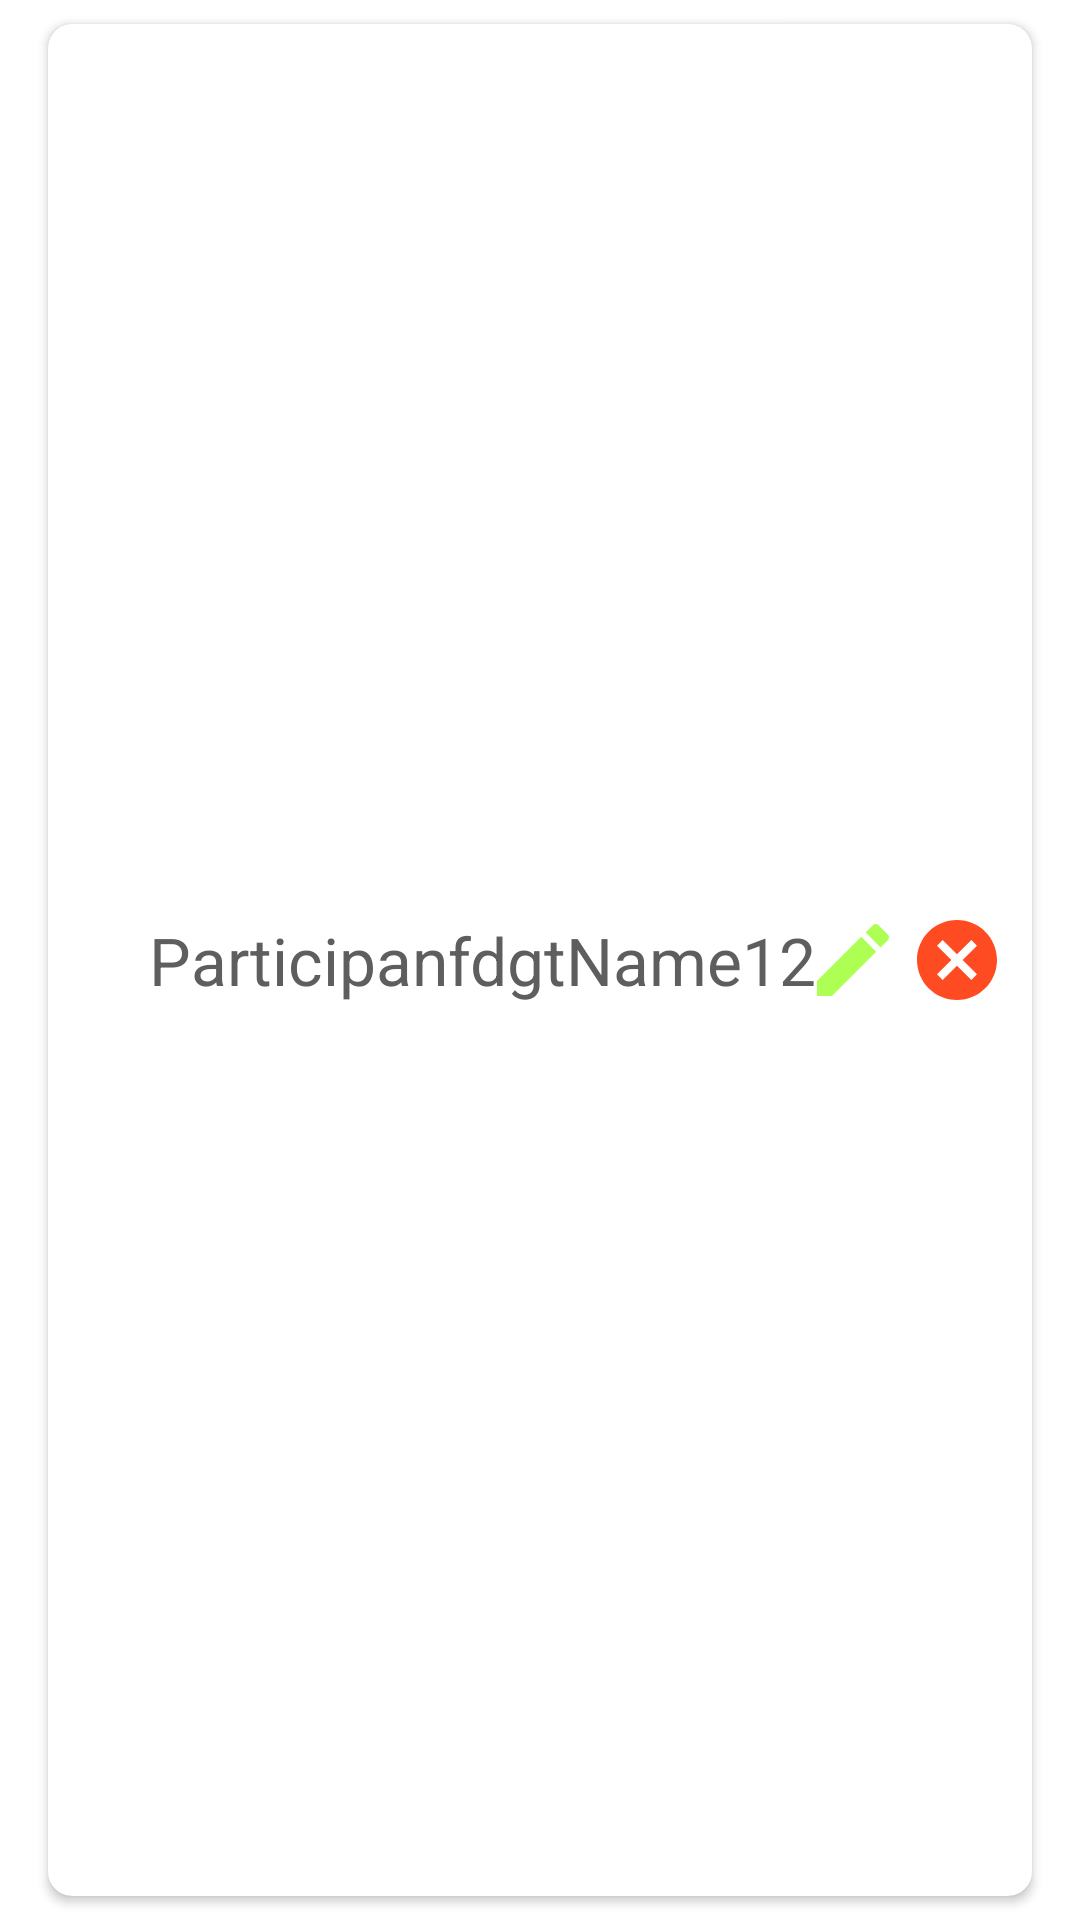

Produce the Android XML layout that renders to this screen, including the resource entries it uses.
<!-- AndroidManifest.xml: application theme Theme.PartyBankCalculator -->
<!-- res/layout/friend_view.xml -->
<?xml version="1.0" encoding="utf-8"?>
<FrameLayout xmlns:android="http://schemas.android.com/apk/res/android"
    xmlns:app="http://schemas.android.com/apk/res-auto"
    android:layout_width="match_parent"
    android:layout_height="wrap_content"
    android:layout_marginTop="4dp">

    <androidx.cardview.widget.CardView
        android:layout_width="match_parent"
        android:layout_height="match_parent"
        android:layout_marginVertical="8dp"
        android:layout_marginHorizontal="16dp"
        android:elevation="4dp"
        app:cardCornerRadius="8dp">

        <androidx.constraintlayout.widget.ConstraintLayout
            android:layout_width="match_parent"
            android:layout_height="match_parent"
            android:layout_margin="6dp">

            <TextView
                android:id="@+id/participantNameTxt"
                android:layout_width="wrap_content"
                android:layout_height="wrap_content"
                android:maxLength="20"
                android:maxLines="2"
                android:text="ParticipanfdgtName123456789"
                android:textSize="22sp"
                app:layout_constraintBottom_toBottomOf="parent"
                app:layout_constraintEnd_toStartOf="@+id/guidelineEnd"
                app:layout_constraintStart_toStartOf="@+id/guidelineStart"
                app:layout_constraintTop_toTopOf="parent" />

            <ImageView
                android:id="@+id/editBtn"
                android:layout_width="32dp"
                android:layout_height="32dp"
                android:src="@drawable/baseline_mode_edit_24"
                app:layout_constraintBottom_toBottomOf="parent"
                app:layout_constraintEnd_toStartOf="@+id/guidelineDivideEndIcons"
                app:layout_constraintStart_toStartOf="@+id/guidelineEnd"
                app:layout_constraintTop_toTopOf="parent"
                app:tint="@color/mainColor" />

            <ImageView
                android:id="@+id/deleteBtn"
                android:layout_width="32dp"
                android:layout_height="32dp"
                android:src="@drawable/baseline_cancel_24"
                app:layout_constraintBottom_toBottomOf="parent"
                app:layout_constraintEnd_toEndOf="parent"
                app:layout_constraintStart_toStartOf="@+id/guidelineDivideEndIcons"
                app:layout_constraintTop_toTopOf="parent"
                app:tint="@color/secondColor" />

            <androidx.constraintlayout.widget.Guideline
                android:id="@+id/guidelineStart"
                android:layout_width="wrap_content"
                android:layout_height="wrap_content"
                android:orientation="vertical"
                app:layout_constraintGuide_percent="0.1" />

            <androidx.constraintlayout.widget.Guideline
                android:id="@+id/guidelineEnd"
                android:layout_width="wrap_content"
                android:layout_height="wrap_content"
                android:orientation="vertical"
                app:layout_constraintGuide_percent="0.78" />

            <androidx.constraintlayout.widget.Guideline
                android:id="@+id/guidelineDivideEndIcons"
                android:layout_width="wrap_content"
                android:layout_height="wrap_content"
                android:orientation="vertical"
                app:layout_constraintGuide_percent="0.88" />
        </androidx.constraintlayout.widget.ConstraintLayout>
    </androidx.cardview.widget.CardView>
</FrameLayout>
<!-- resources referenced by this layout -->
<resources>
  <color name="mainColor">#adff54</color>
  <color name="secondColor">#FFFF4B21</color>
  <!-- drawable baseline_cancel_24 (drawable) -->
  <vector xmlns:android="http://schemas.android.com/apk/res/android" android:height="24dp" android:tint="#ADFF54" android:viewportHeight="24" android:viewportWidth="24" android:width="24dp">
        
      <path android:fillColor="@android:color/white" android:pathData="M12,2C6.47,2 2,6.47 2,12s4.47,10 10,10 10,-4.47 10,-10S17.53,2 12,2zM17,15.59L15.59,17 12,13.41 8.41,17 7,15.59 10.59,12 7,8.41 8.41,7 12,10.59 15.59,7 17,8.41 13.41,12 17,15.59z"/>
      
  </vector>
  <!-- drawable baseline_mode_edit_24 (drawable) -->
  <vector xmlns:android="http://schemas.android.com/apk/res/android" android:height="24dp" android:tint="#ADFF54" android:viewportHeight="24" android:viewportWidth="24" android:width="24dp">
        
      <path android:fillColor="@android:color/white" android:pathData="M3,17.25V21h3.75L17.81,9.94l-3.75,-3.75L3,17.25zM20.71,7.04c0.39,-0.39 0.39,-1.02 0,-1.41l-2.34,-2.34c-0.39,-0.39 -1.02,-0.39 -1.41,0l-1.83,1.83 3.75,3.75 1.83,-1.83z"/>
      
  </vector>
  <style name="Theme.PartyBankCalculator" parent="Base.Theme.PartyBankCalculator" />
  <style name="Base.Theme.PartyBankCalculator" parent="Theme.Material3.Light.NoActionBar">
          <item name="colorControlActivated">@color/mainColor</item>
          <item name="colorPrimaryDark">@color/mainGrey</item>
          <item name="android:windowBackground">@color/bg_color</item>
          <item name="android:textSelectHandle">@color/transparent</item>
          <item name="android:textSelectHandleLeft">@color/transparent</item>
          <item name="android:textSelectHandleRight">@color/transparent</item>
          <item name="android:textColorHighlight">@color/alternativeSoft</item>
          <item name="android:textColor">@color/textColor</item>
          <item name="android:statusBarColor">@color/cardViewColor</item>
          <item name="android:windowLightStatusBar">true</item>
          <item name="fontFamily">@font/lato_regular</item>
          <item name="android:textColorHint">@color/hintColor</item>
          <item name="android:textSize">16sp</item>
          <item name="android:iconTint">@color/white</item>
      </style>
  <color name="mainGrey">#222222</color>
  <color name="bg_color">#EEFFFFFF</color>
  <color name="transparent">#00000000</color>
  <color name="alternativeSoft">#99FF4B21</color>
  <color name="textColor">#5E5E5E</color>
  <color name="cardViewColor">@color/white</color>
  <color name="hintColor">#444848</color>
  <color name="white">#FFFFFFFF</color>
</resources>
